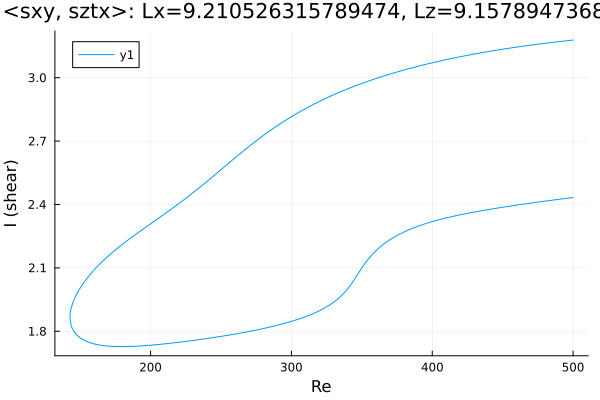

The data file committed next to this chart (first rows):
Re, shear
500.0, 3.178
499.7, 3.178
498.4, 3.177
497, 3.176
495.5, 3.175
494.1, 3.174
492.7, 3.173
491.3, 3.172
489.9, 3.171
488.5, 3.17
487.1, 3.169
485.6, 3.168
484.2, 3.166
482.8, 3.165
481.4, 3.164
480, 3.163
478.6, 3.162
477.2, 3.161
475.7, 3.159
474.3, 3.158
472.9, 3.157
471.5, 3.156
471, 3.155
469.6, 3.154
468.2, 3.153
466.8, 3.151
465.4, 3.15
463.9, 3.149
462.5, 3.147
461.1, 3.146
459.7, 3.145
458.3, 3.143
456.9, 3.142
455.5, 3.141
454.1, 3.139
452.6, 3.138
451.2, 3.136
449.8, 3.135
448.4, 3.133
447, 3.132
445.6, 3.13
444.2, 3.129
442.7, 3.127
441.3, 3.126
439.9, 3.124
438.5, 3.122
437.1, 3.121
436.7, 3.12
435.3, 3.119
433.9, 3.117
432.4, 3.115
431, 3.114
429.6, 3.112
428.2, 3.11
426.8, 3.108
425.4, 3.107
424, 3.105
422.5, 3.103
421.1, 3.101
419.7, 3.099
... 514 more rows
